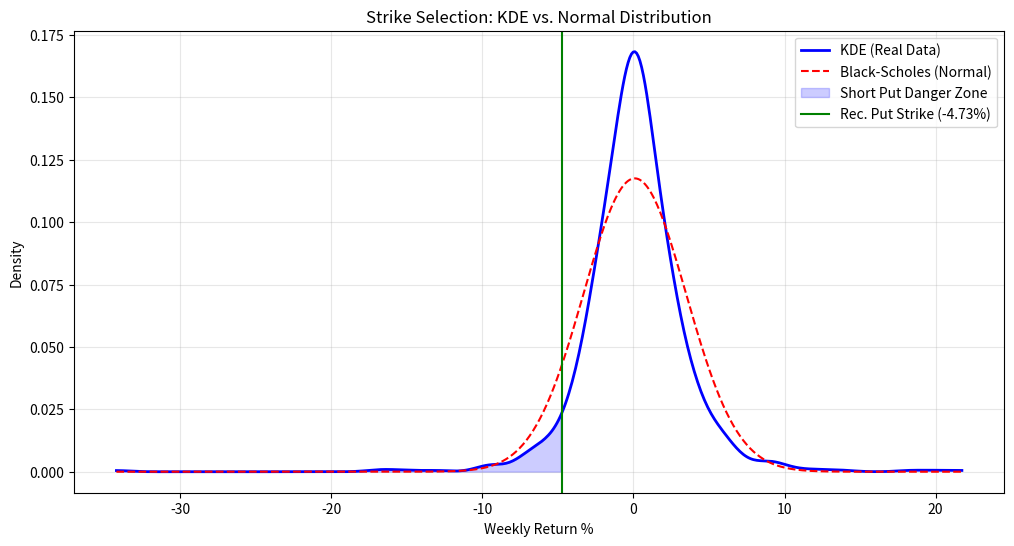

Write the Python code that produced this figure.
import numpy as np
import matplotlib.pyplot as plt
from scipy.stats import gaussian_kde, norm

# 1. Generate "Fat Tailed" Data (Student's t-distribution)
# This mimics the "DeepSeek" or "Tariff" shocks mentioned in the report
np.random.seed(10)
# Use degrees of freedom (df=3) to create heavy tails
returns = np.random.standard_t(df=3, size=1000) * 2 

# 2. Fit KDE (Non-Parametric) vs Normal (Parametric)
kde = gaussian_kde(returns, bw_method='scott') # Using Scott's Rule for bandwidth
dist_space = np.linspace(min(returns), max(returns), 500)
kde_pdf = kde(dist_space)

# Fit Normal distribution for comparison
mu, std = norm.fit(returns)
norm_pdf = norm.pdf(dist_space, mu, std)

# 3. Find High Density Interval (HDI) - 95%
# We integrate the KDE PDF until we reach 2.5% and 97.5%
cdf = np.cumsum(kde_pdf) * (dist_space[1] - dist_space[0])
lower_bound_idx = np.searchsorted(cdf, 0.05) # 5% quantile (Put Strike)
upper_bound_idx = np.searchsorted(cdf, 0.95) # 95% quantile (Call Strike)

put_strike_ret = dist_space[lower_bound_idx]

# 4. Visualization
plt.figure(figsize=(12, 6))
plt.plot(dist_space, kde_pdf, label='KDE (Real Data)', color='blue', linewidth=2)
plt.plot(dist_space, norm_pdf, label='Black-Scholes (Normal)', color='red', linestyle='--')
plt.fill_between(dist_space, 0, kde_pdf, where=(dist_space < put_strike_ret), color='blue', alpha=0.2, label='Short Put Danger Zone')

# Mark the Strikes
plt.axvline(put_strike_ret, color='green', linestyle='-', label=f'Rec. Put Strike ({put_strike_ret:.2f}%)')
plt.title('Strike Selection: KDE vs. Normal Distribution')
plt.xlabel('Weekly Return %')
plt.ylabel('Density')
plt.legend()
plt.grid(True, alpha=0.3)
plt.show()

print(f"KDE suggests selling Puts at return level: {put_strike_ret:.2f}%")
print(f"Normal Distribution suggests selling at: {norm.ppf(0.05, mu, std):.2f}%")
print("Note how KDE suggests a wider safety margin due to fat tails.")